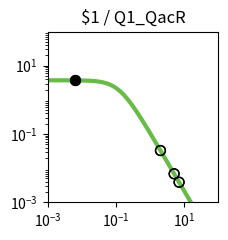

Generate this figure with matplotlib: (Note: this script raises an exception after producing the figure.)
import matplotlib.pyplot as plt
import matplotlib.ticker as ticker
import numpy as np

fig, ax = plt.subplots(figsize=(2.5,2.5))

plt.xlim(1.000000e-03, 1.000000e+02)
plt.ylim(1.000000e-03, 1.000000e+02)

x = np.array([1.000000e-03,1.122018e-03,1.258925e-03,1.412538e-03,1.584893e-03,1.778279e-03,1.995262e-03,2.238721e-03,2.511886e-03,2.818383e-03,3.162278e-03,3.548134e-03,3.981072e-03,4.466836e-03,5.011872e-03,5.623413e-03,6.309573e-03,7.079458e-03,7.943282e-03,8.912509e-03,1.000000e-02,1.122018e-02,1.258925e-02,1.412538e-02,1.584893e-02,1.778279e-02,1.995262e-02,2.238721e-02,2.511886e-02,2.818383e-02,3.162278e-02,3.548134e-02,3.981072e-02,4.466836e-02,5.011872e-02,5.623413e-02,6.309573e-02,7.079458e-02,7.943282e-02,8.912509e-02,1.000000e-01,1.122018e-01,1.258925e-01,1.412538e-01,1.584893e-01,1.778279e-01,1.995262e-01,2.238721e-01,2.511886e-01,2.818383e-01,3.162278e-01,3.548134e-01,3.981072e-01,4.466836e-01,5.011872e-01,5.623413e-01,6.309573e-01,7.079458e-01,7.943282e-01,8.912509e-01,1.000000e+00,1.122018e+00,1.258925e+00,1.412538e+00,1.584893e+00,1.778279e+00,1.995262e+00,2.238721e+00,2.511886e+00,2.818383e+00,3.162278e+00,3.548134e+00,3.981072e+00,4.466836e+00,5.011872e+00,5.623413e+00,6.309573e+00,7.079458e+00,7.943282e+00,8.912509e+00,1.000000e+01,1.122018e+01,1.258925e+01,1.412538e+01,1.584893e+01,1.778279e+01,1.995262e+01,2.238721e+01,2.511886e+01,2.818383e+01,3.162278e+01,3.548134e+01,3.981072e+01,4.466836e+01,5.011872e+01,5.623413e+01,6.309573e+01,7.079458e+01,7.943282e+01,8.912509e+01,1.000000e+02,])
y = np.array([3.743023e+00,3.742811e+00,3.742553e+00,3.742239e+00,3.741857e+00,3.741392e+00,3.740827e+00,3.740139e+00,3.739302e+00,3.738283e+00,3.737045e+00,3.735539e+00,3.733708e+00,3.731482e+00,3.728776e+00,3.725488e+00,3.721495e+00,3.716646e+00,3.710762e+00,3.703627e+00,3.694979e+00,3.684510e+00,3.671847e+00,3.656554e+00,3.638113e+00,3.615918e+00,3.589270e+00,3.557364e+00,3.519290e+00,3.474038e+00,3.420511e+00,3.357552e+00,3.283988e+00,3.198694e+00,3.100683e+00,2.989213e+00,2.863910e+00,2.724897e+00,2.572906e+00,2.409349e+00,2.236335e+00,2.056601e+00,1.873362e+00,1.690098e+00,1.510287e+00,1.337152e+00,1.173438e+00,1.021263e+00,8.820515e-01,7.565433e-01,6.448697e-01,5.466639e-01,4.611882e-01,3.874577e-01,3.243499e-01,2.706920e-01,2.253259e-01,1.871532e-01,1.551622e-01,1.284421e-01,1.061873e-01,8.769495e-02,7.235897e-02,5.966116e-02,4.916178e-02,4.048981e-02,3.333374e-02,2.743305e-02,2.257054e-02,1.856560e-02,1.526839e-02,1.255478e-02,1.032212e-02,8.485600e-03,6.975223e-03,5.733271e-03,4.712171e-03,3.872742e-03,3.182722e-03,2.615559e-03,2.149407e-03,1.766294e-03,1.451442e-03,1.192696e-03,9.800637e-04,8.053313e-04,6.617458e-04,5.437571e-04,4.468031e-04,3.671347e-04,3.016706e-04,2.478787e-04,2.036781e-04,1.673588e-04,1.375156e-04,1.129939e-04,9.284472e-05,7.628851e-05,6.268458e-05,5.150650e-05,4.232170e-05,])
c = "#66bc46"

hi_x = np.array([6.400000e-03,6.400000e-03,])
hi_y = np.array([3.720945e+00,3.720945e+00,])
lo_x = np.array([5.058500e+00,2.010400e+00,7.062500e+00,5.058500e+00,2.010400e+00,7.062500e+00,])
lo_y = np.array([6.866093e-03,3.291044e-02,3.888603e-03,6.866093e-03,3.291044e-02,3.888603e-03,])

plt.loglog(x,y,lw=3,color=c)
plt.scatter(hi_x,hi_y,marker='o',s=50,color='black',zorder=10)
plt.scatter(lo_x,lo_y,marker='o',s=50,edgecolors='black',color='none',zorder=10)

plt.title("$1 / Q1_QacR")

ax.xaxis.set_major_locator(ticker.LogLocator(numticks=3))
ax.yaxis.set_major_locator(ticker.LogLocator(numticks=3))

ax.set_aspect('equal')
plt.tight_layout()

plt.savefig("/content/output/0xC8/response_plot_$1_Q1_QacR.png", bbox_inches='tight')
